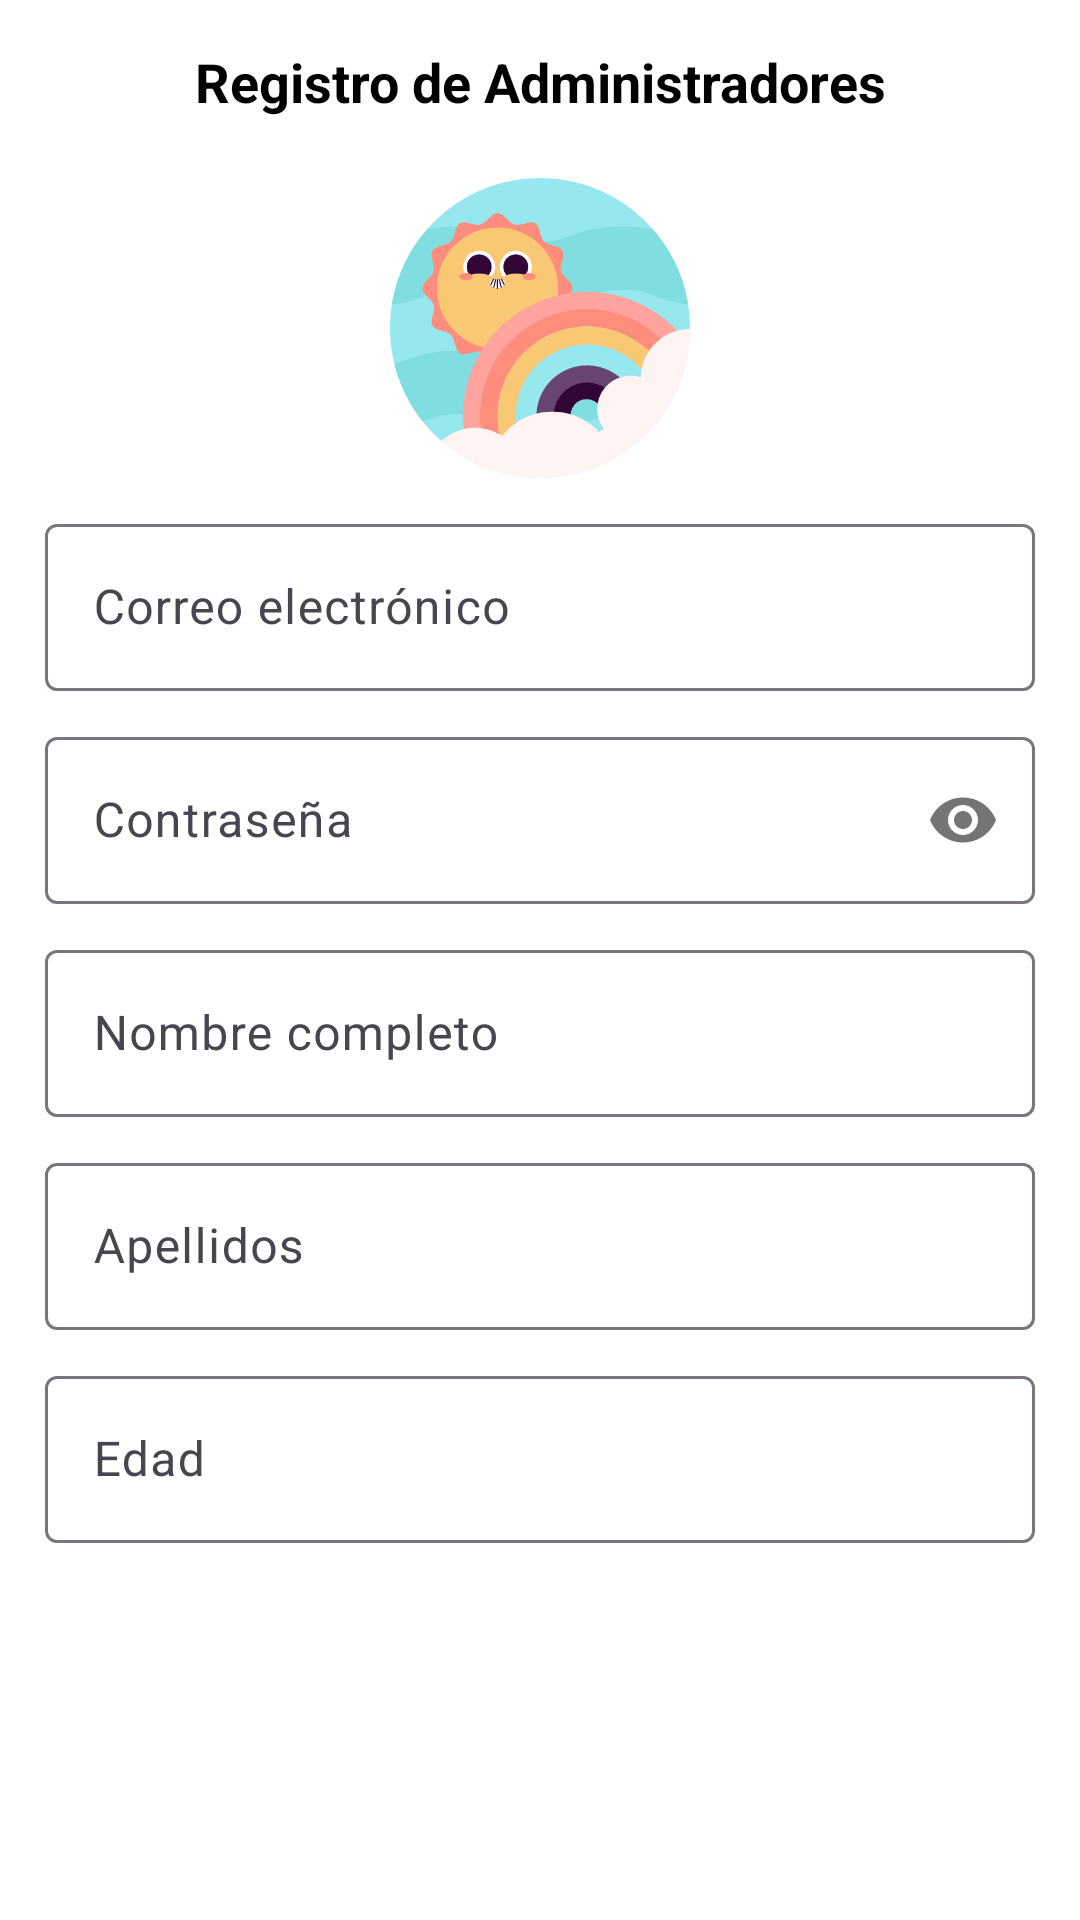

Reconstruct the res/layout file that produces this screen, plus the resources it refers to.
<!-- AndroidManifest.xml: application theme Base.Theme.FondosDePantallaDMA -->
<!-- res/layout/fragment_registrar_admin.xml -->
<?xml version="1.0" encoding="utf-8"?>
<ScrollView xmlns:android="http://schemas.android.com/apk/res/android"
    xmlns:tools="http://schemas.android.com/tools"
    android:layout_width="match_parent"
    android:layout_height="match_parent"
    xmlns:app="http://schemas.android.com/apk/res-auto"
    android:background="#fff"
    tools:context=".FragmentosAdministrador.RegistrarAdmin">

    <androidx.appcompat.widget.LinearLayoutCompat
        android:layout_width="match_parent"
        android:layout_height="wrap_content"
        android:orientation="vertical"
        android:padding="15dp"
        >

        <TextView
            android:layout_width="match_parent"
            android:layout_height="wrap_content"
            android:text="@string/RegistroTXT"
            android:textColor="#000"
            android:gravity="center"
            android:textStyle="bold"
            android:textSize="18sp"
            />

        <androidx.appcompat.widget.AppCompatImageView
            android:layout_width="100dp"
            android:layout_height="100dp"
            android:layout_gravity="center"
            android:src="@drawable/icon"
            android:layout_marginTop="20dp"
            />
        <com.google.android.material.textfield.TextInputLayout
            android:layout_width="match_parent"
            android:layout_height="wrap_content"
            android:paddingTop="10dp"
            >
            <EditText
                android:layout_width="match_parent"
                android:layout_height="wrap_content"
                android:id="@+id/Correo"
                android:hint="@string/Correo"
                android:inputType="textEmailAddress"
                />
        </com.google.android.material.textfield.TextInputLayout>

        <com.google.android.material.textfield.TextInputLayout
            android:layout_width="match_parent"
            android:layout_height="wrap_content"
            android:paddingTop="10dp"
            app:passwordToggleEnabled="true"
            >
            <EditText
                android:layout_width="match_parent"
                android:layout_height="wrap_content"
                android:id="@+id/Password"
                android:inputType="textPassword"
                android:hint="@string/Password"
                />
        </com.google.android.material.textfield.TextInputLayout>

        <com.google.android.material.textfield.TextInputLayout
            android:layout_width="match_parent"
            android:layout_height="wrap_content"
            android:paddingTop="10dp"
            >
            <EditText
                android:layout_width="match_parent"
                android:layout_height="wrap_content"
                android:id="@+id/Nombres"
                android:inputType="textCapWords|textAutoComplete"
                android:hint="@string/Nombres"
                />
        </com.google.android.material.textfield.TextInputLayout>


        <com.google.android.material.textfield.TextInputLayout
            android:layout_width="match_parent"
            android:layout_height="wrap_content"
            android:paddingTop="10dp"
            >
            <EditText
                android:layout_width="match_parent"
                android:layout_height="wrap_content"
                android:id="@+id/Apellidos"
                android:hint="@string/Apellidos"
                android:inputType="textCapWords|textAutoCorrect"
                />
        </com.google.android.material.textfield.TextInputLayout>


        <com.google.android.material.textfield.TextInputLayout
            android:layout_width="match_parent"
            android:layout_height="wrap_content"
            android:paddingTop="10dp"
            >

            <EditText
                android:layout_width="match_parent"
                android:layout_height="wrap_content"
                android:id="@+id/Edad"
                android:hint="@string/Edad"
                android:inputType="number"
                />
        </com.google.android.material.textfield.TextInputLayout>

        <com.google.android.material.textfield.TextInputLayout
            android:layout_width="match_parent"
            android:layout_height="wrap_content"

            />

    </androidx.appcompat.widget.LinearLayoutCompat>
</ScrollView>
<!-- resources referenced by this layout -->
<resources>
  <!-- drawable icon: png bitmap (drawable, 44145 bytes) -->
  <string name="Apellidos">Apellidos</string>
  <string name="Correo">Correo electrónico</string>
  <string name="Edad">Edad</string>
  <string name="Nombres">Nombre completo</string>
  <string name="Password">Contraseña</string>
  <string name="RegistroTXT">Registro de Administradores</string>
  <style name="Base.Theme.FondosDePantallaDMA" parent="Theme.Material3.DayNight.NoActionBar">
          
          
      </style>
</resources>
